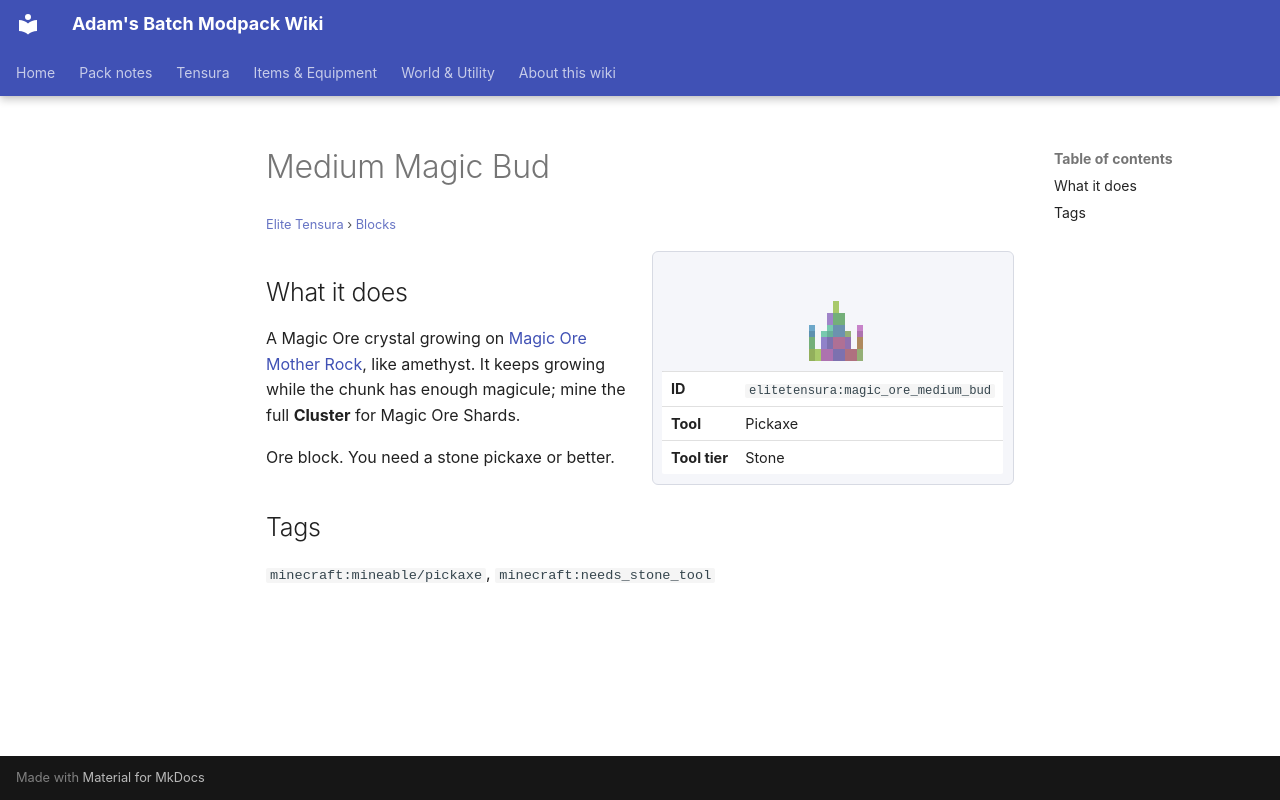

repository: Proteus-Nell/Adams-Batch-MC-Modpack-Wiki · page: elite-tensura/blocks/magic-ore-medium-bud/index.html · generator: mkdocs

# Medium Magic Bud

<small>[Elite Tensura](../index.md) &rsaquo; [Blocks](index.md)</small>

<div class="infobox" markdown>

![Medium Magic Bud](../../assets/icons/elitetensura/block/magic_ore_medium_bud.png)

| | |
|---|---|
| **ID** | `elitetensura:magic_ore_medium_bud` |
| **Tool** | Pickaxe |
| **Tool tier** | Stone |

</div>

## What it does

A Magic Ore crystal growing on [Magic Ore Mother Rock](magic-ore-mother-rock.md), like amethyst. It keeps growing while the chunk has enough magicule; mine the full **Cluster** for Magic Ore Shards.

Ore block. You need a stone pickaxe or better.

## Tags

`minecraft:mineable/pickaxe`, `minecraft:needs_stone_tool`
